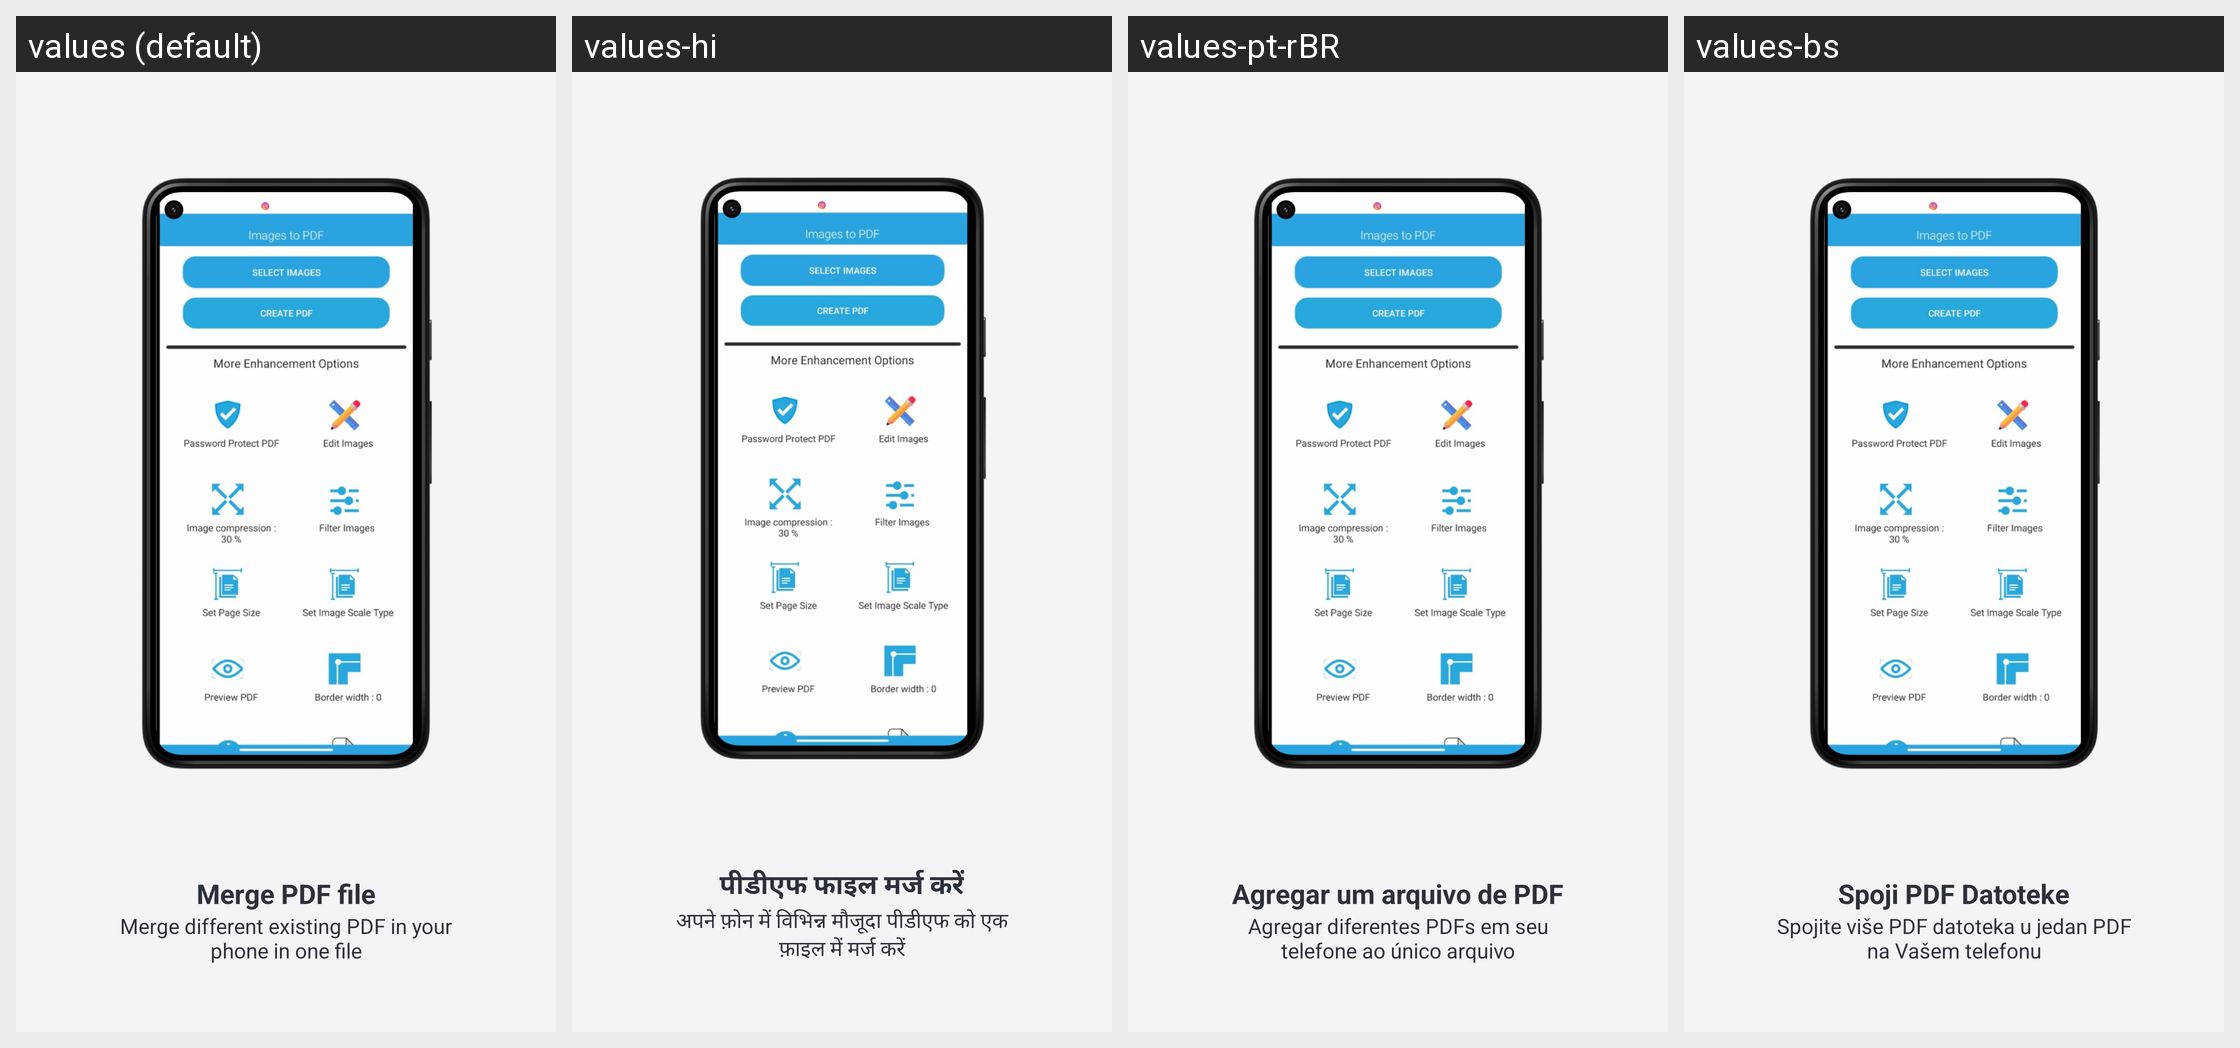

Locale-by-locale string values for the Android screen shown in this grid:
Android screen res/layout/fragment_step_create_pdf.xml rendered under 4 locales, left to right: values (default), values-hi, values-pt-rBR, values-bs. Device: Nexus 5 (rendered at 1080×1920; each locale shown at half size, 540×960, under a caption strip naming it); theme AppThemeWhite.
Other locales in the repository, not shown: values-de, values-es, values-fr, values-it, values-ja, values-ru, values-tr-rTR, values-zh.
Strings drawn on this screen, with the default value and each locale's value (text and hints the layout hard-codes, and strings that could not be matched under every locale, appear in the picture but are not listed):

welcome_merge_title
  values: Merge PDF file
  values-hi: पीडीएफ फाइल मर्ज करें
  values-pt-rBR: Agregar um arquivo de PDF
  values-bs: Spoji PDF Datoteke

welcome_merge_message
  values: Merge different existing PDF in your phone in one file
  values-hi: अपने फ़ोन में विभिन्न मौजूदा पीडीएफ को एक फ़ाइल में मर्ज करें
  values-pt-rBR: Agregar diferentes PDFs em seu telefone ao único arquivo
  values-bs: Spojite više PDF datoteka u jedan PDF na Vašem telefonu
